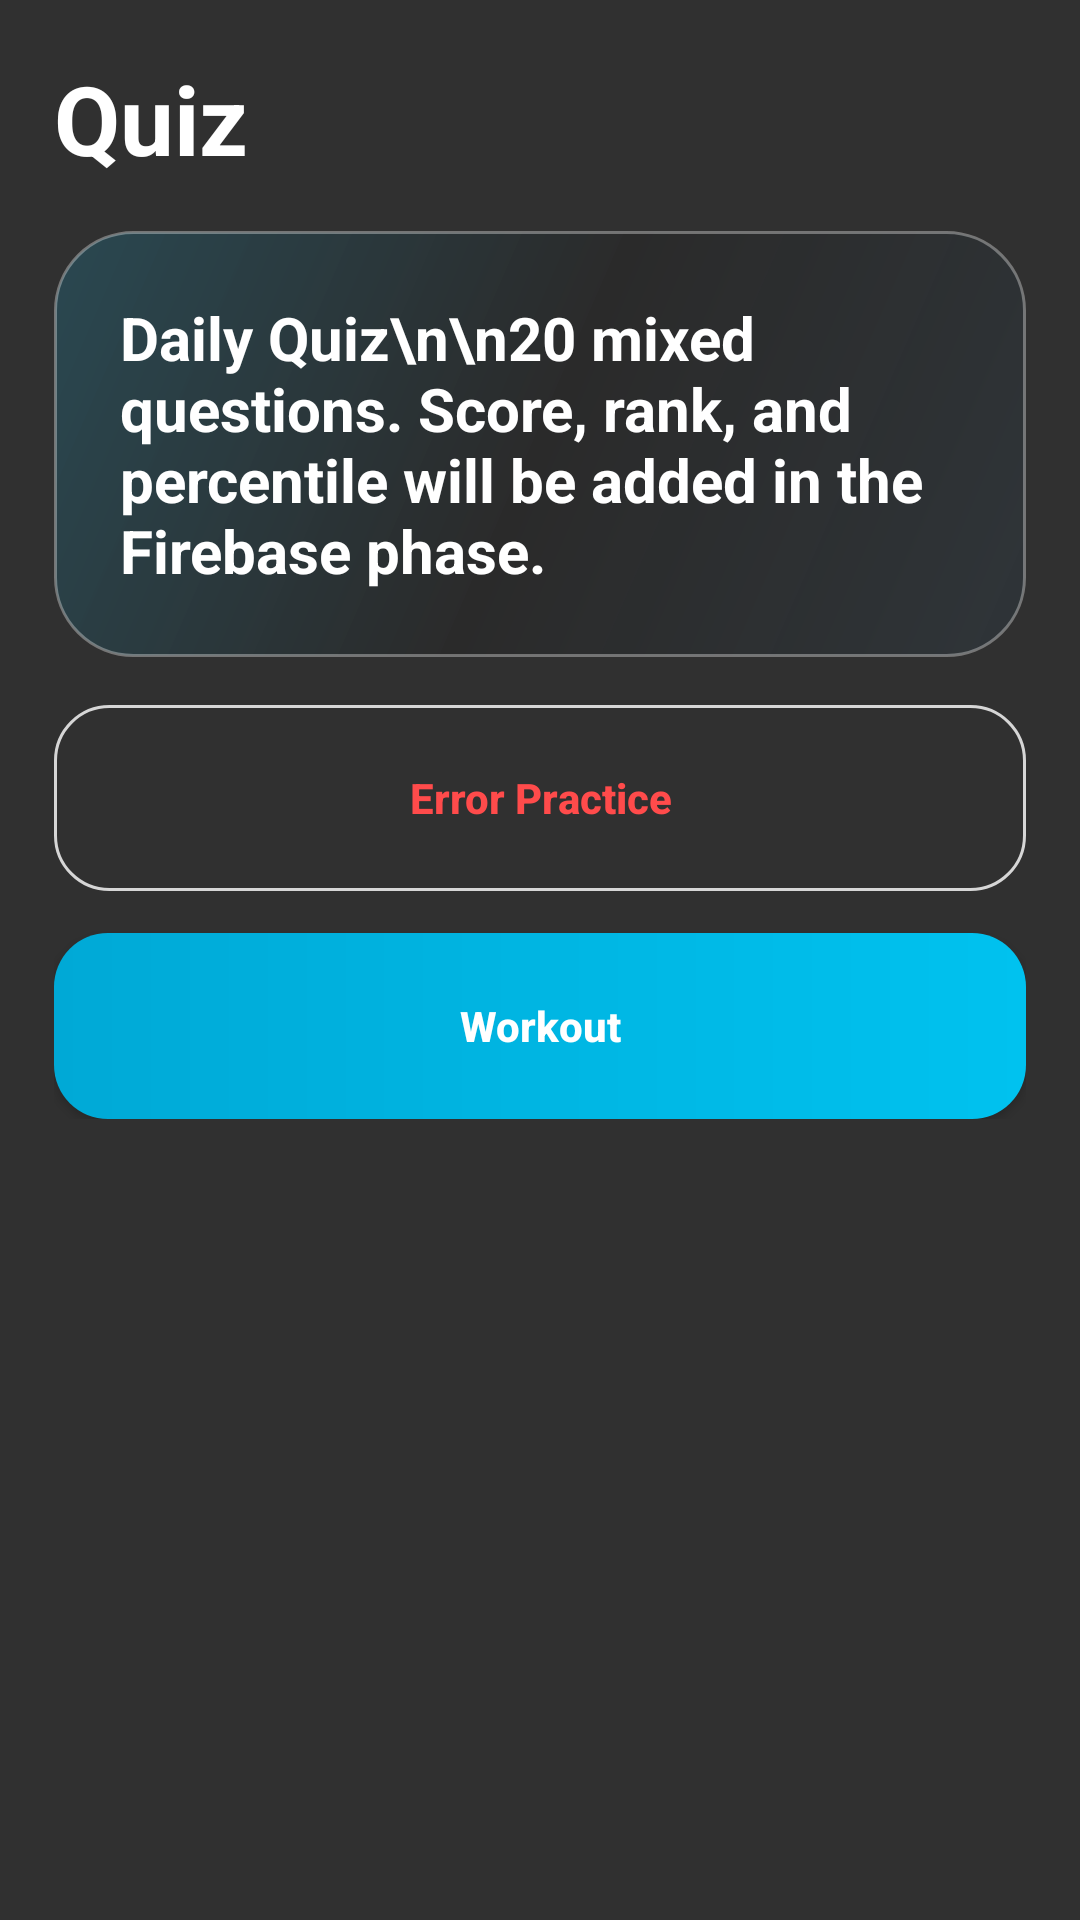

Layout XML and referenced resources for this Android screen:
<!-- AndroidManifest.xml: application theme Theme.SpeedMath -->
<!-- res/layout/fragment_quiz.xml -->
<ScrollView xmlns:android="http://schemas.android.com/apk/res/android" android:layout_width="match_parent" android:layout_height="match_parent">
    <LinearLayout android:layout_width="match_parent" android:layout_height="wrap_content" android:orientation="vertical" android:padding="18dp">
        <TextView android:layout_width="match_parent" android:layout_height="wrap_content" android:text="Quiz" android:textColor="@color/text_white" android:textSize="32sp" android:textStyle="bold" />
        <TextView android:layout_width="match_parent" android:layout_height="wrap_content" android:layout_marginTop="16dp" android:background="@drawable/bg_glass_card" android:padding="22dp" android:text="Daily Quiz\n\n20 mixed questions. Score, rank, and percentile will be added in the Firebase phase." android:textColor="@color/text_white" android:textSize="20sp" android:textStyle="bold" />
        <Button android:id="@+id/btnErrorPractice" android:layout_width="match_parent" android:layout_height="62dp" android:layout_marginTop="16dp" android:background="@drawable/bg_outline_button" android:text="Error Practice" android:textAllCaps="false" android:textColor="@color/error_red" android:textStyle="bold" />
        <Button android:id="@+id/btnWorkout" android:layout_width="match_parent" android:layout_height="62dp" android:layout_marginTop="14dp" android:background="@drawable/bg_primary_button" android:text="Workout" android:textAllCaps="false" android:textColor="@color/text_white" android:textStyle="bold" />
    </LinearLayout>
</ScrollView>
<!-- resources referenced by this layout -->
<resources>
  <color name="error_red">#FF4B4B</color>
  <color name="text_white">#FFFFFF</color>
  <!-- drawable bg_glass_card (drawable) -->
  <shape xmlns:android="http://schemas.android.com/apk/res/android">
      <corners android:radius="26dp" />
      <gradient
          android:angle="135"
          android:startColor="#662C3A44"
          android:centerColor="#551E1E1E"
          android:endColor="#3310A8D6" />
      <stroke android:width="1dp" android:color="#55FFFFFF" />
  </shape>
  <!-- drawable bg_outline_button (drawable) -->
  <shape xmlns:android="http://schemas.android.com/apk/res/android">
      <corners android:radius="18dp" />
      <solid android:color="#00000000" />
      <stroke android:width="1dp" android:color="#CCFFFFFF" />
  </shape>
  <!-- drawable bg_primary_button (drawable) -->
  <shape xmlns:android="http://schemas.android.com/apk/res/android">
      <corners android:radius="18dp" />
      <gradient android:angle="0" android:startColor="#00A9D6" android:endColor="#00C2EF" />
  </shape>
  <style name="Theme.SpeedMath" parent="android:style/Theme.Material.NoActionBar">
          <item name="android:windowLightStatusBar">false</item>
          <item name="android:statusBarColor">#08111F</item>
          <item name="android:navigationBarColor">#08111F</item>
      </style>
</resources>
